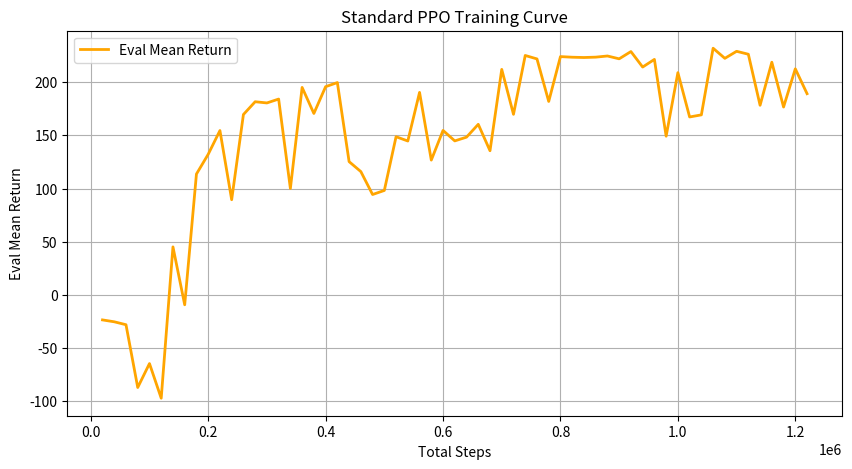

Source code (Python):
import csv
import re
import matplotlib.pyplot as plt

# Paste your copied terminal text between the triple quotes
terminal_output = """
  step    20000 | eval_mean_return =   -23.48
  step    40000 | eval_mean_return =   -25.25
  step    60000 | eval_mean_return =   -28.00
  step    80000 | eval_mean_return =   -87.01
  step   100000 | eval_mean_return =   -64.51
  step   120000 | eval_mean_return =   -97.10
  step   140000 | eval_mean_return =    45.17
  step   160000 | eval_mean_return =    -9.27
  step   180000 | eval_mean_return =   113.66
  step   200000 | eval_mean_return =   132.19
  step   220000 | eval_mean_return =   154.53
  step   240000 | eval_mean_return =    89.51
  step   260000 | eval_mean_return =   169.60
  step   280000 | eval_mean_return =   181.62
  step   300000 | eval_mean_return =   180.49
  step   320000 | eval_mean_return =   184.13
  step   340000 | eval_mean_return =   100.05
  step   360000 | eval_mean_return =   195.07
  step   380000 | eval_mean_return =   170.59
  step   400000 | eval_mean_return =   195.77
  step   420000 | eval_mean_return =   199.64
  step   440000 | eval_mean_return =   125.32
  step   460000 | eval_mean_return =   115.95
  step   480000 | eval_mean_return =    94.40
  step   500000 | eval_mean_return =    98.22
  step   520000 | eval_mean_return =   148.73
  step   540000 | eval_mean_return =   144.70
  step   560000 | eval_mean_return =   190.40
  step   580000 | eval_mean_return =   126.76
  step   600000 | eval_mean_return =   154.64
  step   620000 | eval_mean_return =   144.81
  step   640000 | eval_mean_return =   148.33
  step   660000 | eval_mean_return =   160.39
  step   680000 | eval_mean_return =   135.55
  step   700000 | eval_mean_return =   212.04
  step   720000 | eval_mean_return =   169.79
  step   740000 | eval_mean_return =   225.11
  step   760000 | eval_mean_return =   221.87
  step   780000 | eval_mean_return =   181.90
  step   800000 | eval_mean_return =   224.06
  step   820000 | eval_mean_return =   223.47
  step   840000 | eval_mean_return =   223.20
  step   860000 | eval_mean_return =   223.54
  step   880000 | eval_mean_return =   224.63
  step   900000 | eval_mean_return =   221.96
  step   920000 | eval_mean_return =   228.80
  step   940000 | eval_mean_return =   214.23
  step   960000 | eval_mean_return =   221.42
  step   980000 | eval_mean_return =   149.22
  step  1000000 | eval_mean_return =   208.97
  step  1020000 | eval_mean_return =   167.30
  step  1040000 | eval_mean_return =   169.28
  step  1060000 | eval_mean_return =   231.93
  step  1080000 | eval_mean_return =   222.42
  step  1100000 | eval_mean_return =   229.04
  step  1120000 | eval_mean_return =   226.27
  step  1140000 | eval_mean_return =   178.30
  step  1160000 | eval_mean_return =   218.77
  step  1180000 | eval_mean_return =   176.64
  step  1200000 | eval_mean_return =   212.57
  step  1220000 | eval_mean_return =   189.19
"""

# Extract steps and evaluation returns
pattern = r"step\s+(\d+)\s+\|\s+eval_mean_return\s+=\s+([-+]?\d*\.\d+|\d+)"
matches = re.findall(pattern, terminal_output)

steps = [int(m[0]) for m in matches]
returns = [float(m[1]) for m in matches]

# Save CSV
with open("ppo_simple_rewards.csv", mode="w", newline="") as f:
    writer = csv.writer(f)
    writer.writerow(["Step", "Eval_Mean_Return"])
    for s, r in zip(steps, returns):
        writer.writerow([s, r])

# Save PNG Plot
plt.figure(figsize=(10, 5))
plt.plot(steps, returns, label="Eval Mean Return", color="orange", linewidth=2)
plt.xlabel("Total Steps")
plt.ylabel("Eval Mean Return")
plt.title("Standard PPO Training Curve")
plt.grid(True)
plt.legend()
plt.savefig("ppo_simple_curve.png", dpi=300)
plt.show()

print("Successfully saved ppo_simple_rewards.csv and ppo_simple_curve.png!")
